Run: headless pygame with SDL's dummy video driver; simulated clock (each Clock.tick advances the game by its frame time, no real sleeping); random seed 0; keys injected as events and as key.get_pressed() state; no mouse input.
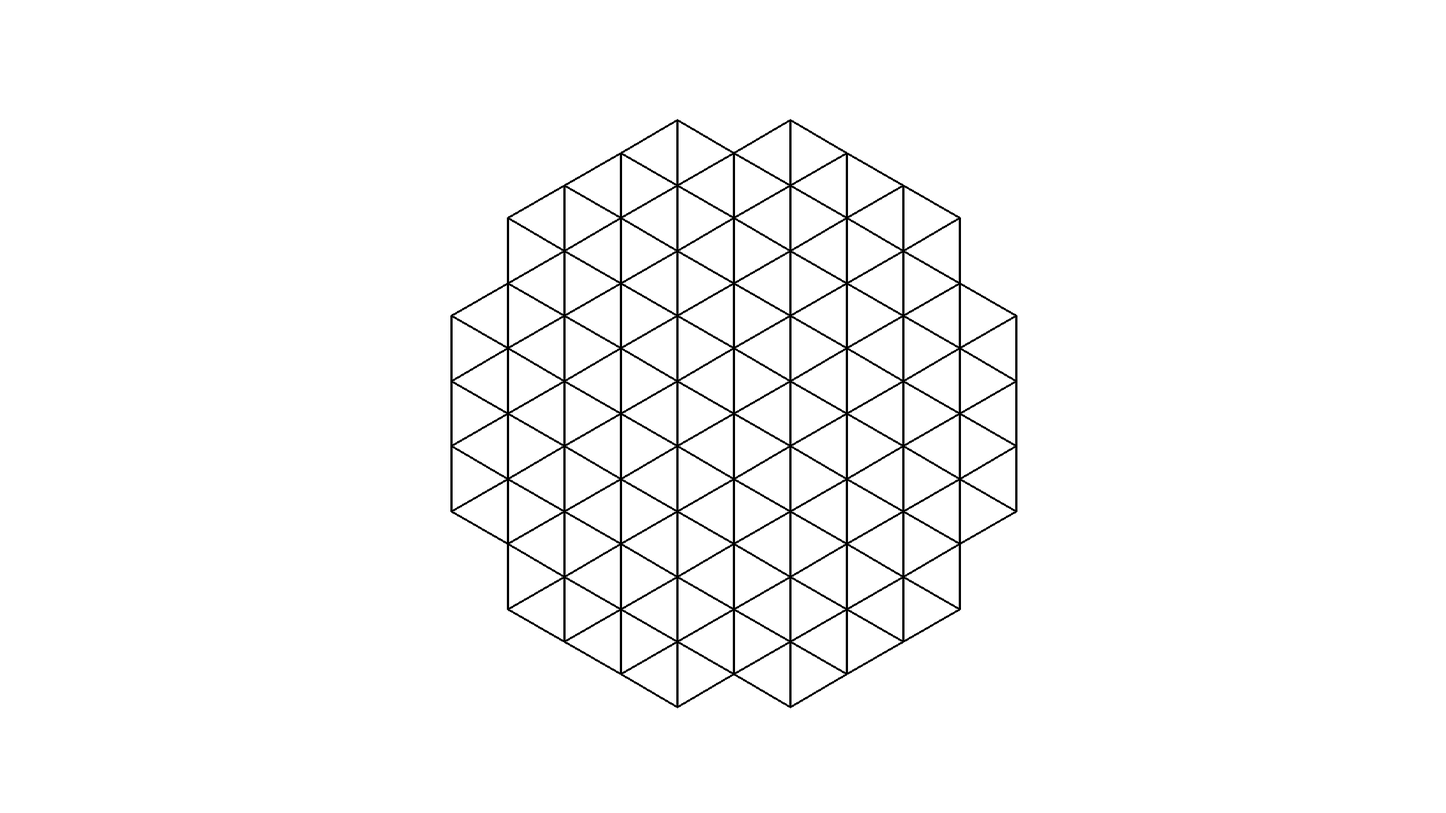
Frame 1 of 4 · flips 1–60 · no input
Frame 2 of 4 · flips 61–180 · tapped SPACE, RETURN · held RIGHT (→), D · screen unchanged from frame 1, image omitted
Frame 3 of 4 · flips 181–300 · held DOWN (↓), S · screen unchanged from frame 2, image omitted
Frame 4 of 4 · flips 301–420 · held LEFT (←), A, UP (↑), W · screen unchanged from frame 3, image omitted

The pygame program that drew these frames:

import pygame # type: ignore
from sys import exit
from math import sqrt

pygame.init()
screen = pygame.display.set_mode((1920, 1080), pygame.FULLSCREEN|pygame.SCALED)
pygame.display.set_caption("YINSH")

class Hexagone:
    def __init__(self, x, y, size, q, r):
        self.x = x
        self.y = y

        self.center = (x, y)
        self.size = size
        self.width = sqrt(3)*size
        self.height = 2*size

        self.positions = [
            (self.x, self.y - self.height/2),
            (self.x + self.width/2, self.y - self.height/4),
            (self.x + self.width/2, self.y + self.height/4),
            (self.x, self.y + self.height/2),
            (self.x - self.width/2, self.y + self.height/4),
            (self.x - self.width/2, self.y - self.height/4)
        ]

        self.q = q
        self.r = r
        self.s = -q - r

    def draw(self, surface):
        pygame.draw.polygon(surface, (0, 0, 0), [(self.x+self.positions[k][0], self.y+self.positions[k][1]) for k in range(6)], 3)

class Board:
    def __init__(self):
        self.board = [
            [None, None, None, None, None, None, 1, 1, 1, 1, None],
            [None, None, None, None, 1, 1, 1, 1, 1, 1, 1],
            [None, None, None, 1, 1, 1, 1, 1, 1, 1, 1],
            [None, None, 1, 1, 1, 1, 1, 1, 1, 1, 1],
            [None, 1, 1, 1, 1, 1, 1, 1, 1, 1, 1],
            [None, 1, 1, 1, 1, 1, 1, 1, 1, 1, None],
            [1, 1, 1, 1, 1, 1, 1, 1, 1, 1, None],
            [1, 1, 1, 1, 1, 1, 1, 1, 1, None, None],
            [1, 1, 1, 1, 1, 1, 1, 1, None, None, None],
            [1, 1, 1, 1, 1, 1, 1, None, None, None, None],
            [None, 1, 1, 1, 1, None, None, None, None, None, None]
        ]

        self.init_board()

    def init_board(self):
        size = 100
        horiz = sqrt(3)*size/2
        vert = 3/2*size

        startx, starty = -100, 150
        x, y = startx, starty

        for i in range(11):
            for j in range(11):
                if self.board[i][j] == 1:
                    q = j-5
                    r = i-5
                    self.board[i][j] = Hexagone(x, y, size, q, r)
                x += horiz
            x = startx + horiz/2
            y = starty + vert/2
            startx = x
            starty = y

    def get_neighbours(self, i, j):
        vector = [
            (-1, 0),
            (-1, 1),
            (0, 1), 
            (1, 0),
            (1, -1),
            (0, -1) 
        ]

        neighbours_coords = []

        for y, x in vector:
            if 0 <= i+y < 11 and 0 <= j+x < 11 and self.board[i+y][j+x] != None:
                neighbours_coords.append((i+y, j+x))
        return neighbours_coords
    
    def draw(self):
        surface = pygame.Surface((1080, 1080), pygame.SRCALPHA, 32)
        surface = surface.convert_alpha()

        for i in range(11):
            for j in range(11):
                if self.board[i][j] != None:
                    x, y = self.board[i][j].center
                    neighbours = self.get_neighbours(i, j)
                    for neighbour in neighbours:
                        nx, ny = self.board[neighbour[0]][neighbour[1]].center
                        pygame.draw.line(surface, (0, 0, 0), (x, y), (nx, ny), 3)

        surface = pygame.transform.rotate(surface, -90)
        return surface

    def update(self):
        pass

class Game:
    def __init__(self, screen):
        self.screen = screen
        self.clock = pygame.time.Clock()
        self.board = Board()

    def run(self):
        run = True

        while run:
            self.screen.fill((255, 255, 255))
            for event in pygame.event.get():
                if event.type == pygame.QUIT or (event.type == pygame.KEYDOWN and event.key == pygame.K_ESCAPE):
                    run = False
                    pygame.quit()
                    exit()

            surface_board = self.board.draw()
            self.screen.blit(surface_board, (420, 0))

            self.clock.tick(60)
            pygame.display.flip()

if __name__ == "__main__":
    Game(screen).run()
